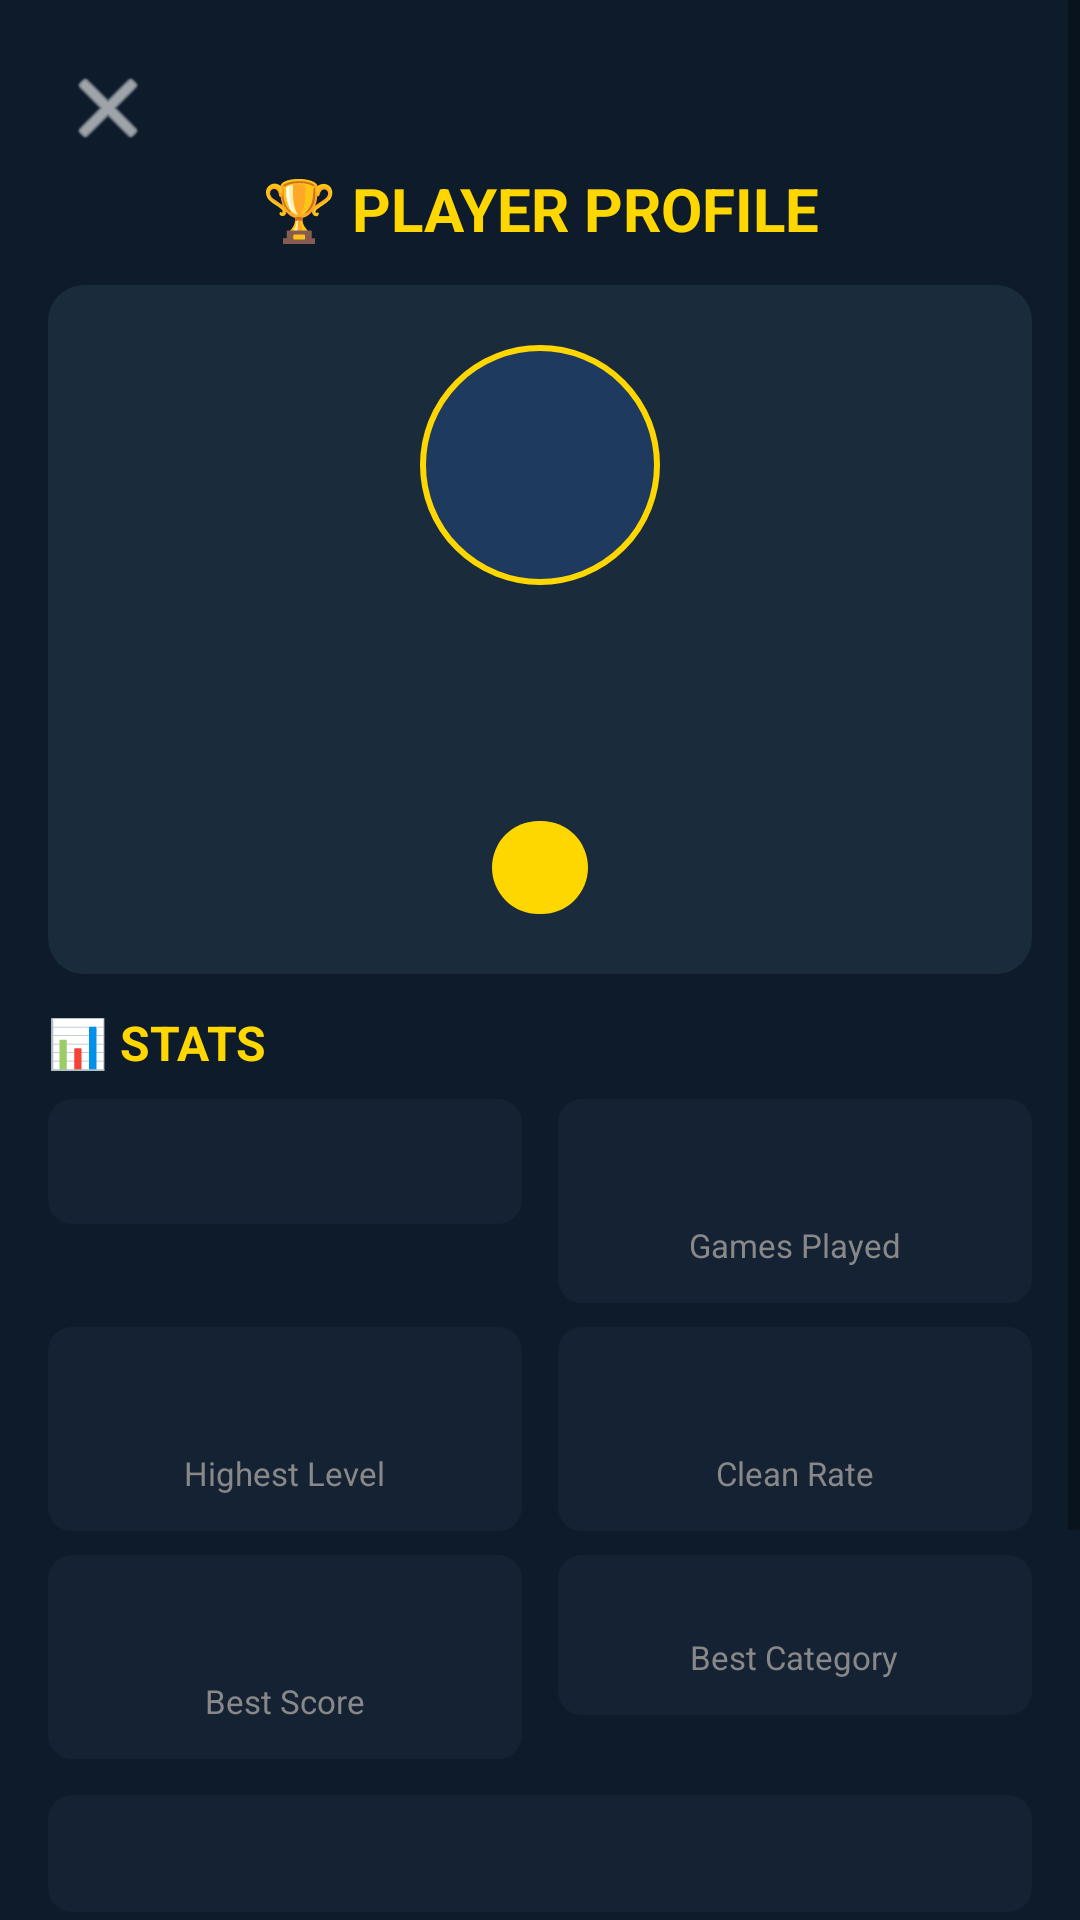

The Android layout XML behind this screen, and the referenced resources:
<!-- AndroidManifest.xml: application theme Theme.DresQuiz -->
<!-- res/layout/activity_player_profile.xml -->
<?xml version="1.0" encoding="utf-8"?>
<ScrollView xmlns:android="http://schemas.android.com/apk/res/android"
    android:layout_width="match_parent"
    android:layout_height="match_parent"
    android:background="#0D1B2A">

    <LinearLayout
        android:layout_width="match_parent"
        android:layout_height="wrap_content"
        android:orientation="vertical"
        android:padding="16dp">

        
        <ImageButton
            android:id="@+id/btnPBack"
            android:layout_width="40dp"
            android:layout_height="40dp"
            android:background="?attr/selectableItemBackgroundBorderless"
            android:src="@android:drawable/ic_menu_close_clear_cancel"
            android:tint="#FFFFFF"/>

        
        <TextView
            android:layout_width="match_parent"
            android:layout_height="wrap_content"
            android:text="🏆 PLAYER PROFILE"
            android:textColor="#FFD700"
            android:textSize="20sp"
            android:textStyle="bold"
            android:gravity="center"
            android:layout_marginBottom="12dp"/>

        
        <LinearLayout
            android:layout_width="match_parent"
            android:layout_height="wrap_content"
            android:orientation="vertical"
            android:background="@drawable/card_background"
            android:gravity="center"
            android:padding="20dp"
            android:layout_marginBottom="12dp">

            <TextView
                android:id="@+id/tvPAvatar"
                android:layout_width="80dp"
                android:layout_height="80dp"
                android:textSize="48sp"
                android:gravity="center"
                android:background="@drawable/avatar_circle_bg"
                android:layout_marginBottom="10dp"/>

            <TextView
                android:id="@+id/tvPName"
                android:layout_width="wrap_content"
                android:layout_height="wrap_content"
                android:textColor="#FFFFFF"
                android:textSize="26sp"
                android:textStyle="bold"/>

            <TextView
                android:id="@+id/tvPCountry"
                android:layout_width="wrap_content"
                android:layout_height="wrap_content"
                android:textColor="#A8D8EA"
                android:textSize="16sp"
                android:layout_marginTop="4dp"/>

            <TextView
                android:id="@+id/tvPTier"
                android:layout_width="wrap_content"
                android:layout_height="wrap_content"
                android:background="@drawable/tier_badge_bg"
                android:textColor="#000000"
                android:textSize="14sp"
                android:textStyle="bold"
                android:paddingHorizontal="16dp"
                android:paddingVertical="6dp"
                android:layout_marginTop="8dp"/>

        </LinearLayout>

        
        <ProgressBar
            android:id="@+id/loadingBar"
            android:layout_width="wrap_content"
            android:layout_height="wrap_content"
            android:layout_gravity="center"
            android:visibility="gone"
            android:layout_marginBottom="8dp"/>

        
        <TextView
            android:layout_width="wrap_content"
            android:layout_height="wrap_content"
            android:text="📊 STATS"
            android:textColor="#FFD700"
            android:textSize="16sp"
            android:textStyle="bold"
            android:layout_marginBottom="8dp"/>

        <LinearLayout
            android:layout_width="match_parent"
            android:layout_height="wrap_content"
            android:orientation="horizontal"
            android:layout_marginBottom="8dp">

            <LinearLayout android:layout_width="0dp" android:layout_height="wrap_content"
                android:layout_weight="1" android:orientation="vertical"
                android:background="@drawable/stat_card_bg" android:gravity="center"
                android:padding="12dp" android:layout_marginEnd="6dp">
                <TextView android:id="@+id/tvPRating"
                    android:layout_width="wrap_content" android:layout_height="wrap_content"
                    android:textColor="#FFD700" android:textSize="13sp" android:textStyle="bold"/>
            </LinearLayout>

            <LinearLayout android:layout_width="0dp" android:layout_height="wrap_content"
                android:layout_weight="1" android:orientation="vertical"
                android:background="@drawable/stat_card_bg" android:gravity="center"
                android:padding="12dp" android:layout_marginStart="6dp">
                <TextView android:id="@+id/tvPGames"
                    android:layout_width="wrap_content" android:layout_height="wrap_content"
                    android:textColor="#FFFFFF" android:textSize="22sp" android:textStyle="bold"/>
                <TextView android:layout_width="wrap_content" android:layout_height="wrap_content"
                    android:text="Games Played" android:textColor="#888" android:textSize="11sp"/>
            </LinearLayout>
        </LinearLayout>

        <LinearLayout
            android:layout_width="match_parent"
            android:layout_height="wrap_content"
            android:orientation="horizontal"
            android:layout_marginBottom="8dp">

            <LinearLayout android:layout_width="0dp" android:layout_height="wrap_content"
                android:layout_weight="1" android:orientation="vertical"
                android:background="@drawable/stat_card_bg" android:gravity="center"
                android:padding="12dp" android:layout_marginEnd="6dp">
                <TextView android:id="@+id/tvPHighLevel"
                    android:layout_width="wrap_content" android:layout_height="wrap_content"
                    android:textColor="#4CAF50" android:textSize="22sp" android:textStyle="bold"/>
                <TextView android:layout_width="wrap_content" android:layout_height="wrap_content"
                    android:text="Highest Level" android:textColor="#888" android:textSize="11sp"/>
            </LinearLayout>

            <LinearLayout android:layout_width="0dp" android:layout_height="wrap_content"
                android:layout_weight="1" android:orientation="vertical"
                android:background="@drawable/stat_card_bg" android:gravity="center"
                android:padding="12dp" android:layout_marginStart="6dp">
                <TextView android:id="@+id/tvPCleanRate"
                    android:layout_width="wrap_content" android:layout_height="wrap_content"
                    android:textColor="#4CAF50" android:textSize="22sp" android:textStyle="bold"/>
                <TextView android:layout_width="wrap_content" android:layout_height="wrap_content"
                    android:text="Clean Rate" android:textColor="#888" android:textSize="11sp"/>
            </LinearLayout>
        </LinearLayout>

        <LinearLayout
            android:layout_width="match_parent"
            android:layout_height="wrap_content"
            android:orientation="horizontal"
            android:layout_marginBottom="12dp">

            <LinearLayout android:layout_width="0dp" android:layout_height="wrap_content"
                android:layout_weight="1" android:orientation="vertical"
                android:background="@drawable/stat_card_bg" android:gravity="center"
                android:padding="12dp" android:layout_marginEnd="6dp">
                <TextView android:id="@+id/tvPBestScore"
                    android:layout_width="wrap_content" android:layout_height="wrap_content"
                    android:textColor="#FFD700" android:textSize="22sp" android:textStyle="bold"/>
                <TextView android:layout_width="wrap_content" android:layout_height="wrap_content"
                    android:text="Best Score" android:textColor="#888" android:textSize="11sp"/>
            </LinearLayout>

            <LinearLayout android:layout_width="0dp" android:layout_height="wrap_content"
                android:layout_weight="1" android:orientation="vertical"
                android:background="@drawable/stat_card_bg" android:gravity="center"
                android:padding="12dp" android:layout_marginStart="6dp">
                <TextView android:id="@+id/tvPBestCat"
                    android:layout_width="wrap_content" android:layout_height="wrap_content"
                    android:textColor="#A8D8EA" android:textSize="11sp" android:textStyle="bold"
                    android:gravity="center"/>
                <TextView android:layout_width="wrap_content" android:layout_height="wrap_content"
                    android:text="Best Category" android:textColor="#888" android:textSize="11sp"/>
            </LinearLayout>
        </LinearLayout>

        
        <TextView
            android:id="@+id/tvPCleanStatus"
            android:layout_width="match_parent"
            android:layout_height="wrap_content"
            android:background="@drawable/stat_card_bg"
            android:textColor="#90EE90"
            android:textSize="14sp"
            android:gravity="center"
            android:padding="10dp"
            android:layout_marginBottom="12dp"/>

        
        <TextView
            android:layout_width="wrap_content"
            android:layout_height="wrap_content"
            android:text="🎯 RANK PROGRESSION"
            android:textColor="#FFD700"
            android:textSize="16sp"
            android:textStyle="bold"
            android:layout_marginBottom="8dp"/>

        <LinearLayout
            android:layout_width="match_parent"
            android:layout_height="wrap_content"
            android:orientation="vertical"
            android:background="@drawable/stat_card_bg"
            android:padding="14dp"
            android:layout_marginBottom="24dp">

            <LinearLayout android:layout_width="match_parent" android:layout_height="wrap_content"
                android:orientation="horizontal" android:layout_marginBottom="6dp">
                <TextView android:id="@+id/tvPTierLabel" android:layout_width="0dp"
                    android:layout_height="wrap_content" android:layout_weight="1"
                    android:text="🌱 Rookie" android:textColor="#FFFFFF" android:textSize="13sp"/>
                <TextView android:id="@+id/tvPNextTier" android:layout_width="wrap_content"
                    android:layout_height="wrap_content" android:textColor="#888"
                    android:textSize="13sp"/>
            </LinearLayout>

            <ProgressBar
                android:id="@+id/progressTier"
                style="?android:attr/progressBarStyleHorizontal"
                android:layout_width="match_parent"
                android:layout_height="10dp"
                android:max="100"
                android:progressTint="#FFD700"
                android:layout_marginBottom="6dp"/>

            <TextView
                android:id="@+id/tvPProgress"
                android:layout_width="wrap_content"
                android:layout_height="wrap_content"
                android:textColor="#A8D8EA"
                android:textSize="12sp"/>
        </LinearLayout>

    </LinearLayout>
</ScrollView>
<!-- resources referenced by this layout -->
<resources>
  <!-- drawable avatar_circle_bg (drawable) -->
  <?xml version="1.0" encoding="utf-8"?>
  <shape xmlns:android="http://schemas.android.com/apk/res/android"
      android:shape="oval">
      <solid android:color="#1E3A5F"/>
      <stroke android:width="2dp" android:color="#FFD700"/>
  </shape>
  <!-- drawable card_background (drawable) -->
  <?xml version="1.0" encoding="utf-8"?>
  <shape xmlns:android="http://schemas.android.com/apk/res/android">
      <solid android:color="#1A2B3C"/>
      <corners android:radius="12dp"/>
  </shape>
  <!-- drawable stat_card_bg (drawable) -->
  <?xml version="1.0" encoding="utf-8"?>
  <shape xmlns:android="http://schemas.android.com/apk/res/android">
      <solid android:color="#152233"/>
      <corners android:radius="8dp"/>
  </shape>
  <!-- drawable tier_badge_bg (drawable) -->
  <?xml version="1.0" encoding="utf-8"?>
  <shape xmlns:android="http://schemas.android.com/apk/res/android">
      <solid android:color="#FFD700"/>
      <corners android:radius="20dp"/>
  </shape>
  <style name="Theme.DresQuiz" parent="Theme.MaterialComponents.DayNight.NoActionBar">
          <item name="colorPrimary">@color/navy_dark</item>
          <item name="colorPrimaryVariant">@color/navy_mid</item>
          <item name="colorOnPrimary">@color/gold</item>
          <item name="colorSecondary">@color/gold</item>
          <item name="colorOnSecondary">@color/navy_dark</item>
          <item name="android:windowBackground">@color/navy_dark</item>
          <item name="android:statusBarColor">@color/navy_dark</item>
      </style>
  <color name="navy_dark">#1A1A2E</color>
  <color name="navy_mid">#16213E</color>
  <color name="gold">#FFD700</color>
</resources>
